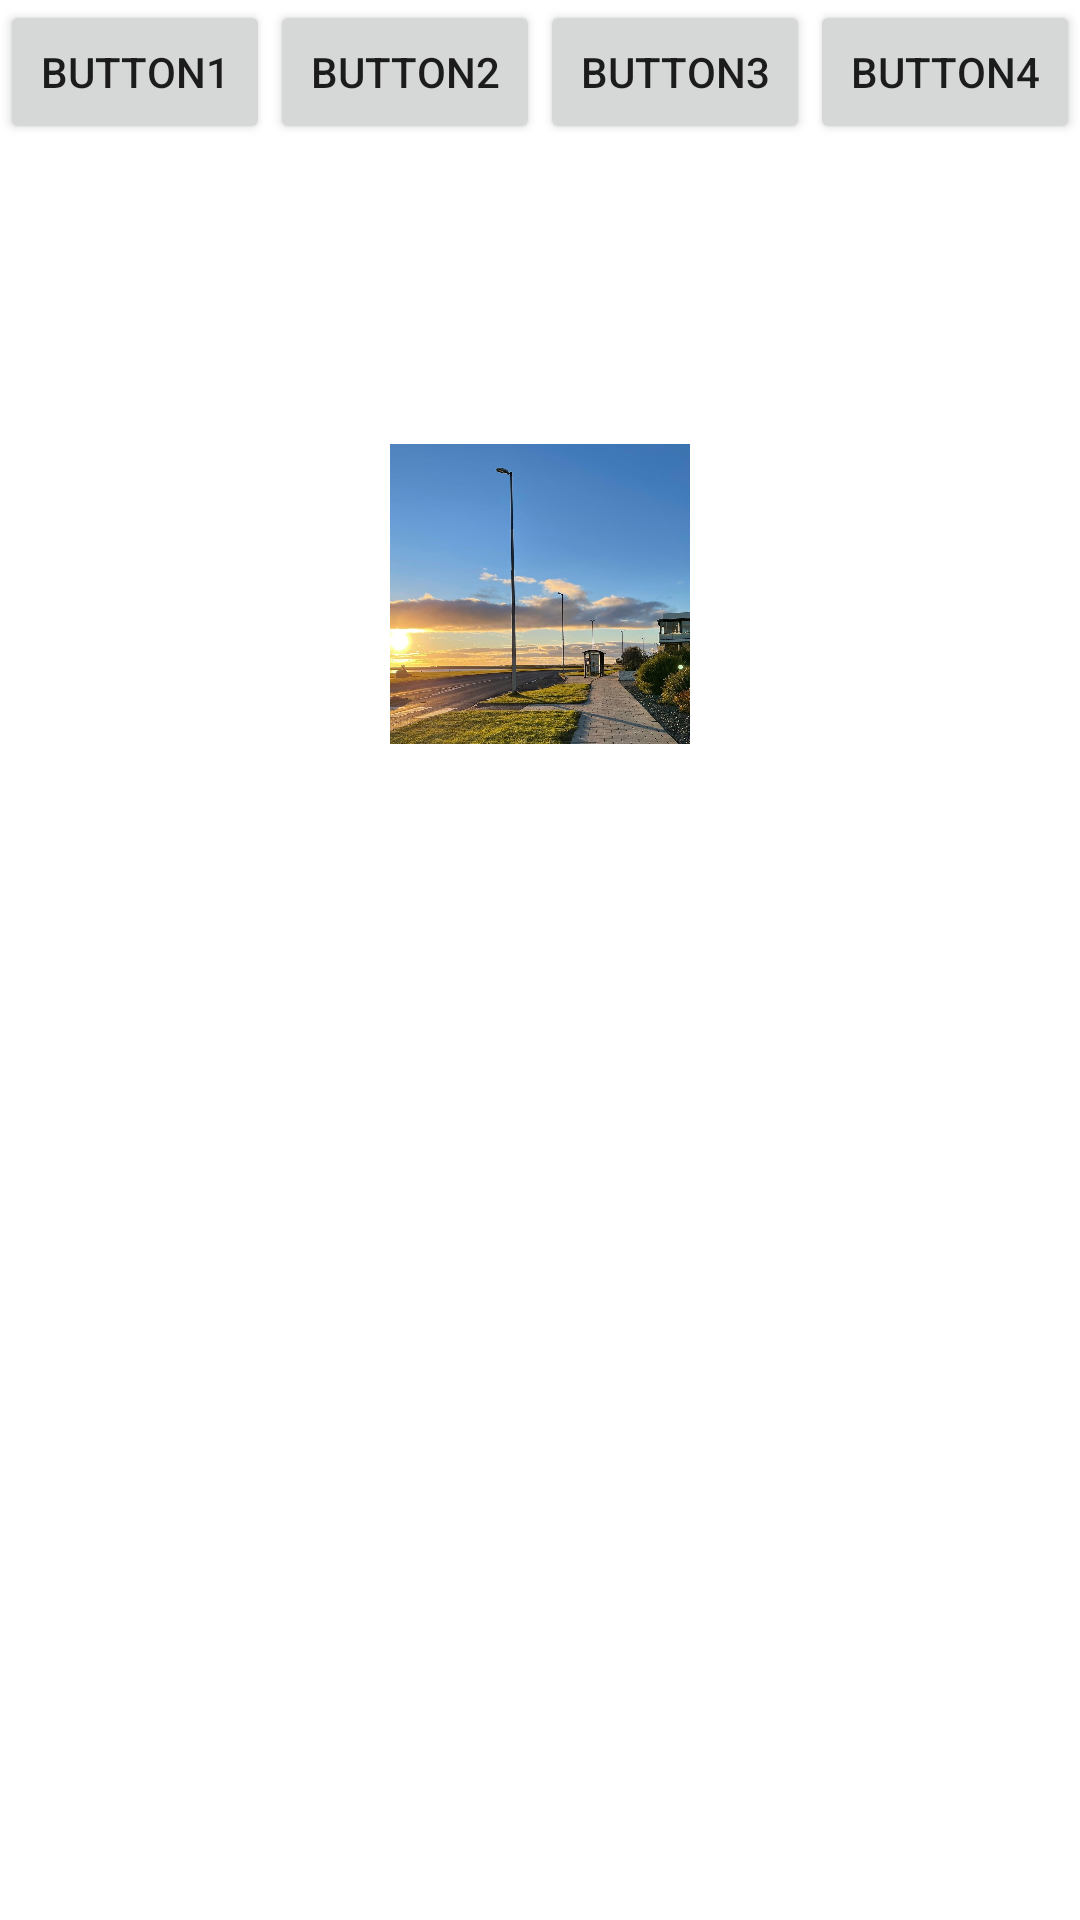

Layout XML and referenced resources for this Android screen:
<!-- AndroidManifest.xml: application theme Theme.JOrange -->
<!-- res/layout/activity_animator.xml -->
<?xml version="1.0" encoding="utf-8"?>
<androidx.appcompat.widget.LinearLayoutCompat xmlns:android="http://schemas.android.com/apk/res/android"
    android:layout_width="match_parent"
    android:layout_height="match_parent"
    android:orientation="vertical">

    <androidx.appcompat.widget.LinearLayoutCompat
        android:layout_width="match_parent"
        android:layout_height="wrap_content"
        android:orientation="horizontal">

        <Button
            android:id="@+id/button1"
            android:layout_width="0dp"
            android:layout_height="wrap_content"
            android:layout_weight="1"
            android:text="button1" />

        <Button
            android:id="@+id/button2"
            android:layout_width="0dp"
            android:layout_height="wrap_content"
            android:layout_weight="1"
            android:text="button2" />

        <Button
            android:id="@+id/button3"
            android:layout_width="0dp"
            android:layout_height="wrap_content"
            android:layout_weight="1"
            android:text="button3" />

        <Button
            android:id="@+id/button4"
            android:layout_width="0dp"
            android:layout_height="wrap_content"
            android:layout_weight="1"
            android:text="button4" />

    </androidx.appcompat.widget.LinearLayoutCompat>

    
    
    
    
    
    
    
    

    <ImageView
        android:id="@+id/anim_view"
        android:layout_width="100dp"
        android:layout_height="100dp"
        android:layout_gravity="center_horizontal"
        android:layout_marginTop="100dp"
        android:src="@drawable/common_img_2" />

    
    
    
    
    
    

    
    
    
    
    
    

</androidx.appcompat.widget.LinearLayoutCompat>
<!-- resources referenced by this layout -->
<resources>
  <dimen name="dimens_20dp">20dp</dimen>
  <!-- drawable common_img_2: jpg bitmap (drawable-xhdpi, 307610 bytes) -->
  <style name="Theme.JOrange" parent="Theme.MaterialComponents.DayNight.DarkActionBar">
          
          <item name="colorPrimary">@color/purple_500</item>
          <item name="colorPrimaryVariant">@color/purple_700</item>
          <item name="colorOnPrimary">@color/white</item>
          
          <item name="colorSecondary">@color/teal_200</item>
          <item name="colorSecondaryVariant">@color/teal_700</item>
          <item name="colorOnSecondary">@color/black</item>
          
          <item name="android:statusBarColor" tools:targetApi="l">?attr/colorPrimaryVariant</item>
          
      </style>
  <color name="purple_500">#FF6200EE</color>
  <color name="purple_700">#FF3700B3</color>
  <color name="white">#FFFFFFFF</color>
  <color name="teal_200">#FF03DAC5</color>
  <color name="teal_700">#FF018786</color>
  <color name="black">#FF000000</color>
</resources>
